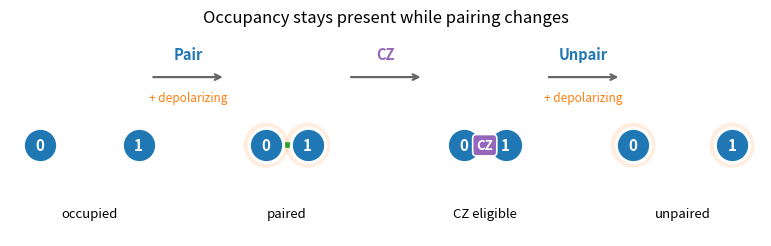

Python code for this plot:
"""Draw the atom-array occupancy and pairing lifecycle used across the docs."""

import matplotlib.pyplot as plt


stage_centers = (0.8, 2.8, 4.8, 6.8)
separations = (1.00, 0.42, 0.42, 1.00)
stage_labels = ("occupied", "paired", "CZ eligible", "unpaired")

fig, ax = plt.subplots(figsize=(7.6, 2.35), num="atom-pairing-lifecycle.svg")


def draw_atoms(center, separation, *, connected=False, gate=False, noisy=False):
    """Draw one stage of the two-atom lifecycle."""

    positions = (center - separation / 2.0, center + separation / 2.0)
    if noisy:
        ax.scatter(
            positions,
            (0.0, 0.0),
            s=1050,
            color="C1",
            alpha=0.13,
            edgecolor="none",
            zorder=1,
        )
    if connected:
        ax.plot(
            positions,
            (0.0, 0.0),
            color="C2" if not gate else "C4",
            linewidth=4.0,
            solid_capstyle="round",
            zorder=2,
        )
    ax.scatter(
        positions,
        (0.0, 0.0),
        s=610,
        facecolor="C0",
        edgecolor="white",
        linewidth=2.2,
        zorder=3,
    )
    for atom, position in enumerate(positions):
        ax.text(
            position,
            0.0,
            str(atom),
            color="white",
            ha="center",
            va="center",
            fontsize=11,
            fontweight="bold",
            zorder=4,
        )
    if gate:
        ax.text(
            center,
            0.0,
            "CZ",
            color="white",
            ha="center",
            va="center",
            fontsize=9.5,
            fontweight="bold",
            bbox={
                "boxstyle": "round,pad=0.28",
                "facecolor": "C4",
                "edgecolor": "white",
                "linewidth": 1.2,
            },
            zorder=5,
        )


draw_atoms(stage_centers[0], separations[0])
draw_atoms(stage_centers[1], separations[1], connected=True, noisy=True)
draw_atoms(stage_centers[2], separations[2], connected=True, gate=True)
draw_atoms(stage_centers[3], separations[3], noisy=True)

transitions = (
    (stage_centers[0], stage_centers[1], "Pair", True),
    (stage_centers[1], stage_centers[2], "CZ", False),
    (stage_centers[2], stage_centers[3], "Unpair", True),
)
for start, end, label, noisy in transitions:
    ax.annotate(
        "",
        xy=(end - 0.62, 0.72),
        xytext=(start + 0.62, 0.72),
        arrowprops={"arrowstyle": "->", "color": "0.40", "linewidth": 1.6},
    )
    midpoint = (start + end) / 2.0
    ax.text(
        midpoint,
        0.88,
        label,
        ha="center",
        va="bottom",
        fontsize=10.5,
        fontweight="bold",
        color="C0" if label != "CZ" else "C4",
    )
    if noisy:
        ax.text(
            midpoint,
            0.57,
            "+ depolarizing",
            ha="center",
            va="top",
            fontsize=8.5,
            color="C1",
        )

for center, label in zip(stage_centers, stage_labels):
    ax.text(center, -0.66, label, ha="center", va="top", fontsize=9.5)

ax.set_title("Occupancy stays present while pairing changes", fontsize=12, pad=4)
ax.set(xlim=(0.0, 7.6), ylim=(-0.96, 1.24))
ax.axis("off")
fig.tight_layout(pad=0.3)
